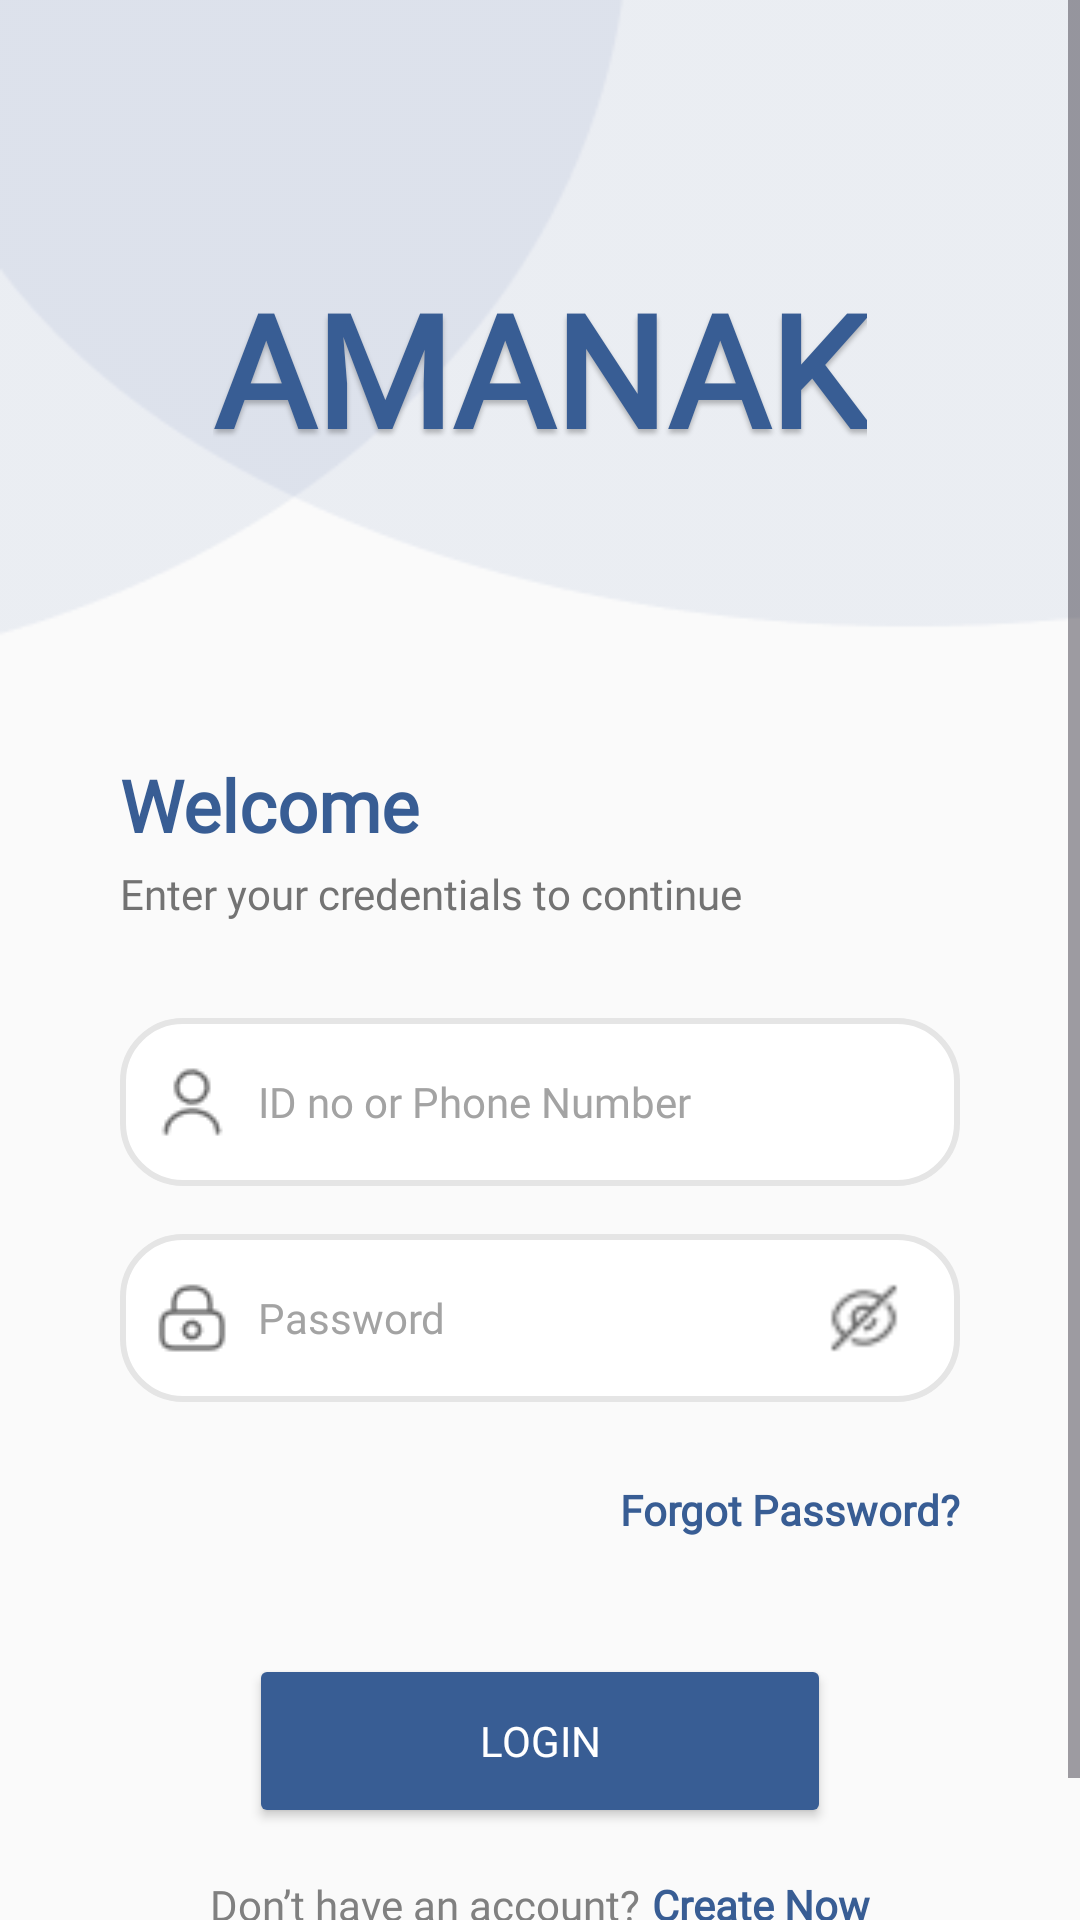

Write the Android layout XML for this screen, with the resource values it uses.
<!-- AndroidManifest.xml: application theme Theme.AMANAKK -->
<!-- res/layout/activity_main.xml -->
<?xml version="1.0" encoding="utf-8"?>
<ScrollView xmlns:android="http://schemas.android.com/apk/res/android"
    xmlns:app="http://schemas.android.com/apk/res-auto"
    xmlns:tools="http://schemas.android.com/tools"
    android:id="@+id/buttonn"
    android:layout_width="match_parent"
    android:layout_height="match_parent"
    android:background="#FAFAFA"
    android:fillViewport="true"
    tools:context=".MainActivity">

    <androidx.constraintlayout.widget.ConstraintLayout
        android:layout_width="match_parent"
        android:layout_height="wrap_content"
        android:minHeight="640dp"
        android:paddingBottom="32dp">

        <ImageView
            android:id="@+id/imageView2"
            android:layout_width="0dp"
            android:layout_height="220dp"
            android:scaleType="centerCrop"
            app:layout_constraintEnd_toEndOf="parent"
            app:layout_constraintStart_toStartOf="parent"
            app:layout_constraintTop_toTopOf="parent"
            app:srcCompat="@drawable/cir1" />

        <TextView
            android:id="@+id/amanak"
            android:layout_width="wrap_content"
            android:layout_height="wrap_content"
            android:layout_marginTop="88dp"
            android:fontFamily="@font/poppins"
            android:shadowColor="#40000000"
            android:shadowDx="0"
            android:shadowDy="4"
            android:shadowRadius="4"
            android:text="@string/amanak"
            android:textColor="#385D94"
            android:textSize="52sp"
            android:textStyle="bold"
            app:layout_constraintEnd_toEndOf="parent"
            app:layout_constraintStart_toStartOf="parent"
            app:layout_constraintTop_toTopOf="parent" />

        <TextView
            android:id="@+id/welcome"
            android:layout_width="0dp"
            android:layout_height="wrap_content"
            android:layout_marginStart="40dp"
            android:layout_marginTop="32dp"
            android:layout_marginEnd="40dp"
            android:fontFamily="@font/poppins"
            android:text="@string/welcome"
            android:textAppearance="@style/welcome"
            android:textStyle="bold"
            app:layout_constraintEnd_toEndOf="parent"
            app:layout_constraintStart_toStartOf="parent"
            app:layout_constraintTop_toBottomOf="@id/imageView2" />

        <TextView
            android:id="@+id/enter_your_"
            android:layout_width="0dp"
            android:layout_height="wrap_content"
            android:layout_marginStart="40dp"
            android:layout_marginTop="4dp"
            android:layout_marginEnd="40dp"
            android:fontFamily="@font/poppins"
            android:text="@string/enter_your_"
            android:textAppearance="@style/enter_your_"
            android:textSize="14sp"
            app:layout_constraintEnd_toEndOf="parent"
            app:layout_constraintStart_toStartOf="parent"
            app:layout_constraintTop_toBottomOf="@id/welcome" />

        <EditText
            android:id="@+id/small_label"
            android:layout_width="0dp"
            android:layout_height="56dp"
            android:layout_marginStart="40dp"
            android:layout_marginTop="32dp"
            android:layout_marginEnd="40dp"
            android:background="@drawable/rounded_corner_view"
            android:drawableStart="@drawable/user"
            android:drawablePadding="10dp"
            android:fontFamily="@font/poppins"
            android:hint="@string/IdorP"
            android:inputType="text"
            android:paddingStart="12dp"
            android:paddingEnd="12dp"
            android:textColorHint="#A3A3A3"
            android:textSize="14sp"
            app:layout_constraintEnd_toEndOf="parent"
            app:layout_constraintStart_toStartOf="parent"
            app:layout_constraintTop_toBottomOf="@id/enter_your_"
            tools:ignore="RtlSymmetry" />

        <RelativeLayout
            android:id="@+id/relativeLayout"
            android:layout_width="0dp"
            android:layout_height="56dp"
            android:layout_marginStart="40dp"
            android:layout_marginTop="16dp"
            android:layout_marginEnd="40dp"
            app:layout_constraintEnd_toEndOf="parent"
            app:layout_constraintStart_toStartOf="parent"
            app:layout_constraintTop_toBottomOf="@id/small_label">

            <EditText
                android:id="@+id/pass"
                android:layout_width="match_parent"
                android:layout_height="match_parent"
                android:background="@drawable/rounded_corner_view"
                android:drawableStart="@drawable/lock"
                android:drawablePadding="10dp"
                android:fontFamily="@font/poppins"
                android:hint="@string/pass"
                android:inputType="textPassword"
                android:paddingStart="12dp"
                android:paddingEnd="56dp"
                android:textColorHint="#A3A3A3"
                android:textSize="14sp" />

            <ImageView
                android:id="@+id/eye_icon"
                android:layout_width="24dp"
                android:layout_height="24dp"
                android:layout_alignParentEnd="true"
                android:layout_centerVertical="true"
                android:layout_marginEnd="20dp"
                android:clickable="true"
                android:focusable="true"
                android:src="@drawable/ic_eye" />
        </RelativeLayout>

        <TextView
            android:id="@+id/forgot"
            android:layout_width="wrap_content"
            android:layout_height="wrap_content"
            android:layout_marginTop="12dp"
            android:layout_marginEnd="40dp"
            android:clickable="true"
            android:focusable="true"
            android:fontFamily="@font/poppins"
            android:minHeight="48dp"
            android:gravity="center_vertical"
            android:text="@string/forg"
            android:textColor="#385D94"
            android:textStyle="bold"
            app:layout_constraintEnd_toEndOf="parent"
            app:layout_constraintTop_toBottomOf="@id/relativeLayout" />

        <Button
            android:id="@+id/button"
            android:layout_width="194dp"
            android:layout_height="58dp"
            android:layout_marginTop="24dp"
            android:backgroundTint="#385D94"
            android:fontFamily="@font/poppins"
            android:text="@string/Lo"
            android:textColor="#FFFFFF"
            android:textSize="14sp"
            app:cornerRadius="50dp"
            app:layout_constraintEnd_toEndOf="parent"
            app:layout_constraintStart_toStartOf="parent"
            app:layout_constraintTop_toBottomOf="@id/forgot" />

        <ProgressBar
            android:id="@+id/progressBar"
            style="?android:attr/progressBarStyleLarge"
            android:layout_width="28dp"
            android:layout_height="28dp"
            android:indeterminate="true"
            android:visibility="gone"
            app:layout_constraintBottom_toBottomOf="@id/button"
            app:layout_constraintEnd_toStartOf="@id/button"
            app:layout_constraintTop_toTopOf="@id/button" />

        <TextView
            android:id="@+id/textView2"
            android:layout_width="wrap_content"
            android:layout_height="wrap_content"
            android:layout_marginTop="16dp"
            android:fontFamily="@font/poppins"
            android:text="@string/don"
            android:textColor="#808080"
            app:layout_constraintEnd_toStartOf="@id/textView4"
            app:layout_constraintHorizontal_chainStyle="packed"
            app:layout_constraintStart_toStartOf="parent"
            app:layout_constraintTop_toBottomOf="@id/button" />

        <TextView
            android:id="@+id/textView4"
            android:layout_width="wrap_content"
            android:layout_height="48dp"
            android:layout_marginStart="4dp"
            android:clickable="true"
            android:focusable="true"
            android:fontFamily="@font/poppins"
            android:gravity="center_vertical"
            android:text="@string/cre"
            android:textColor="#385D94"
            android:textStyle="bold"
            app:layout_constraintBaseline_toBaselineOf="@id/textView2"
            app:layout_constraintEnd_toEndOf="parent"
            app:layout_constraintStart_toEndOf="@id/textView2" />
    </androidx.constraintlayout.widget.ConstraintLayout>
</ScrollView>
<!-- resources referenced by this layout -->
<resources>
  <!-- drawable cir1: png bitmap (drawable, 4282 bytes) -->
  <!-- drawable ic_eye: png bitmap (drawable, 541 bytes) -->
  <!-- drawable lock: png bitmap (drawable, 656 bytes) -->
  <!-- drawable rounded_corner_view (drawable) -->
  <?xml version="1.0" encoding="utf-8"?>
  <shape
      xmlns:android="http://schemas.android.com/apk/res/android"
      android:shape="rectangle">
  
      <corners android:radius="20dp" />
  
      
      <stroke android:width="2dp" android:color="#E5E5E5" />
  
      
      <solid android:color="#FFFFFF"/>
  
  </shape>
  <!-- drawable user: png bitmap (drawable, 644 bytes) -->
  <string name="IdorP">ID no or Phone Number</string>
  <string name="Lo">Login</string>
  <string name="amanak"> AMANAK</string>
  <string name="cre">Create Now</string>
  <string name="don">Don’t have an account?</string>
  <string name="enter_your_"> Enter your credentials to continue</string>
  <string name="forg">Forgot Password?</string>
  <string name="pass">Password</string>
  <string name="welcome">Welcome</string>
  <style name="enter_your_">
          <item name="android:textSize">14sp</item>
          <item name="android:textColor">#737373</item>
      </style>
  <style name="welcome">
          <item name="android:textSize">24sp</item>
          <item name="android:textColor">#385D94</item>
      </style>
  <style name="Theme.AMANAKK" parent="Base.Theme.AMANAKK" />
  <style name="Base.Theme.AMANAKK" parent="Theme.Material3.DayNight.NoActionBar">
          
          
      </style>
</resources>
